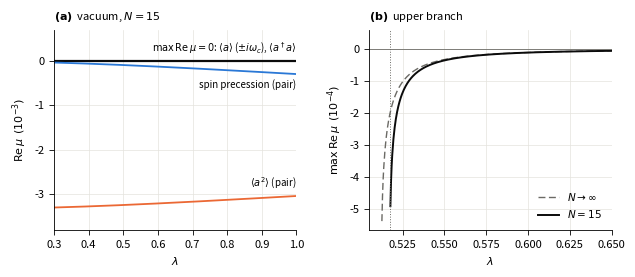

Write the Python code that produced this figure.
"""Second-order cumulant expansion of the two-photon Dicke model (kappa_1 = 0), following Shah et al.
with corrected prefactors: analytic steady state, lobe width and numerical linear stability.

Model:  H = wc a^dag a + (wa/2) Jz + (lam/N) Jx (a^dag^2 + a^2),   L = sqrt(k2/N) a^2,   J = sum sigma.
Notation as in the thesis: expectation values of the rescaled operators a/sqrt(N), J/N, i.e.
alpha = <a> = x + i y, a2 = <a^2>, n = <a^dag a>, j = <J> (spin-photon factorised, photon moments closed
with the Gaussian rules eq:3cumulant, eq:4cumulant). Equations of motion (eq:cum_eom_a ... eq:cum_eom_jz):
    d<a>/dt     = -i wc <a> - 2i lam jx <a>* - k2 (2 n <a> + <a^2> <a>* - 2|<a>|^2 <a>)
    d<a^2>/dt   = -2i wc <a^2> - 4i lam jx n - 2 k2 (3 n <a^2> - 2|<a>|^2 <a>^2) - (2i lam jx + k2 <a^2>)/N
    d<a^dag a>/dt = -4 lam jx Im<a^2> - 2 k2 (2 n^2 + |<a^2>|^2 - 2|<a>|^4)
    d jx/dt = -wa jy,   d jy/dt = wa jx - 4 lam jz Re<a^2>,   d jz/dt = 4 lam jy Re<a^2>

Analytic steady state on the superradiant branches, fluctuations n_f = n - |alpha|^2 and xi = <a^2> - alpha^2
(eq:cum_split), alpha = |alpha| e^{i theta0}:
    xi = (n_f + 1/(2N)) eta e^{2 i theta0},  eta = (i wc + 2k2 n_f)/(i wc + 2k2 n)           (eq:cum_xi)
    8 N k2^2 n_f (n^2 - n_f^2 - n_f/(2N)) = wc^2                                               (eq:cum_nf)
    lam^2 = [(wc^2 + 2k2^2 n_f(2n+n_f))^2 + wc^2 k2^2 n^2] (wc n + sqrt(wc^2 n^2 + wa^2))
            / (8 wc n (wc^2 + 4 k2^2 n_f^2))                                                   (eq:cum_lambda)
    jz = -wa jx^2/(2 wc n)                                                                     (eq:cum_ss_jz)
The script checks that this solves the equations of motion, then builds the Jacobian at the vacuum and
at both superradiant branches. It plots the real parts of the eigenvalues for the vacuum and the upper
branch; the lower branch is only checked to be unstable (one eigenvalue with positive real part).

Outputs:  fig_cum_stability.pdf/.png  ((a) vacuum, (b) upper branch),
          cumulant_curves.csv  (analytic n and lobe width sigma_n/N vs lambda, e.g. for Fig. mf_vs_qt).
Run:      python cumulant_tpdm.py            (a few seconds)
          python cumulant_tpdm.py --check    (also checks the equations of motion against the exact
                                              Lindbladian, see check_eom())
"""
import sys
import numpy as np
import matplotlib.pyplot as plt
from scipy.optimize import brentq, minimize_scalar

# ----------------------------------------------------------------------------- settings
WA, WC, K2 = 1.0, 1.0, 0.05      # omega_a, omega_c, kappa_2
N = 15                           # number of spins (np.inf for the thermodynamic limit)
LAM_VAC = (0.3, 1.0)             # lambda range of panel (a), vacuum
LAM_SR = (0.505, 0.65)           # lambda range of panel (b), upper branch
NPTS = 400

INK, SOFT, GRID = "#0b0b0b", "#6b6a65", "#e4e3dd"
C1, C2 = "#2a78d6", "#eb6834"    # blue, orange


# ----------------------------------------------------------------------------- equations of motion
def rhs(v, lam, N=N):
    """Cumulant equations of motion in v = (x, y, Re<a^2>, Im<a^2>, n, jx, jy), alpha = <a> = x + i y;
    jz = -sqrt(1 - jx^2 - jy^2) eliminated as in the mean field Jacobian."""
    x, y, a2r, a2i, n, jx, jy = v
    jz = -np.sqrt(max(1.0 - jx**2 - jy**2, 0.0))
    alpha, a2 = x + 1j * y, a2r + 1j * a2i
    inv = 0.0 if np.isinf(N) else 1.0 / N
    d_alpha = (-1j * WC * alpha - 2j * lam * jx * np.conj(alpha)
               - K2 * (2 * n * alpha + a2 * np.conj(alpha) - 2 * abs(alpha)**2 * alpha))
    d_a2 = (-2j * WC * a2 - 4j * lam * jx * n - 2 * K2 * (3 * n * a2 - 2 * abs(alpha)**2 * alpha**2)
            - inv * (2j * lam * jx + K2 * a2))
    d_n = -4 * lam * jx * a2.imag - 2 * K2 * (2 * n**2 + abs(a2)**2 - 2 * abs(alpha)**4)
    return np.array([d_alpha.real, d_alpha.imag, d_a2.real, d_a2.imag, d_n,
                     -WA * jy, WA * jx - 4 * lam * jz * a2.real])


def jacobian(v, lam, N=N, h=1e-7):
    """Central-difference Jacobian of rhs at v."""
    v = np.asarray(v, float)
    return np.array([(rhs(v + h * e, lam, N) - rhs(v - h * e, lam, N)) / (2 * h) for e in np.eye(7)]).T


# ----------------------------------------------------------------------------- analytic steady state
def nf_of_n(n, N=N):
    """Fluctuation photon number n_f (intensive) from eq:cum_nf; smallest positive root below n, nan if none."""
    if np.isinf(N):
        return 0.0
    r = np.roots([8 * N * K2**2, 4 * K2**2, -8 * N * K2**2 * n**2, WC**2])
    r = np.sort(r[(abs(r.imag) < 1e-10) & (r.real > 0)].real)
    r = r[r < n]
    return r[0] if r.size else np.nan


def lam_of_n(n, N=N):
    """Coupling at which the branch has photon number n, eq:cum_lambda."""
    nf = nf_of_n(n, N)
    P = WC**2 + 2 * K2**2 * nf * (2 * n + nf)
    W = P**2 + WC**2 * K2**2 * n**2
    K = WC**2 + 4 * K2**2 * nf**2
    return np.sqrt(W * (WC * n + np.sqrt(WC**2 * n**2 + WA**2)) / (8 * WC * n * K))


def steady_state(n, N=N):
    """Full steady state (lam, n_f, v, eta) on the branch with photon number n (lobe with jx < 0)."""
    nf, lam = nf_of_n(n, N), lam_of_n(n, N)
    inv = 0.0 if np.isinf(N) else 1.0 / N
    P = WC**2 + 2 * K2**2 * nf * (2 * n + nf)
    K = WC**2 + 4 * K2**2 * nf**2
    jx = -np.sqrt((P**2 + WC**2 * K2**2 * n**2) / (4 * lam**2 * K))                  # eq:cum_ss_jx
    eta = (1j * WC + 2 * K2 * nf) / (1j * WC + 2 * K2 * n)                            # eq:cum_xi
    u = -2j * lam * jx / (1j * WC + K2 * (n + nf) + K2 * (nf + inv / 2) * eta)       # u = e^{2 i theta0}
    alpha = np.sqrt(n - nf) * np.exp(0.5j * np.angle(u))
    xi = (nf + inv / 2) * eta * u                                                     # eq:cum_xi
    a2 = alpha**2 + xi
    return lam, nf, np.array([alpha.real, alpha.imag, a2.real, a2.imag, n, jx, 0.0]), eta


def n_min(N=N):
    """Photon number at the fold, where lam(n) is minimal: lambda_c(N) = lam_of_n(n_min)."""
    lo = 2.06 if not np.isinf(N) else 0.5
    return minimize_scalar(lambda n: lam_of_n(n, N), bounds=(lo, 10), method="bounded",
                           options={"xatol": 1e-10}).x


def branch(lam, which, N=N):
    """Photon number of the upper or lower branch at coupling lam (nan if it does not exist)."""
    nc = n_min(N)
    if lam <= lam_of_n(nc, N):
        return np.nan
    f = lambda n: lam_of_n(n, N) - lam
    if which == "upper":
        return brentq(f, nc, 500)
    lo = 1e-4 if np.isinf(N) else 2.0
    while np.isnan(lam_of_n(lo, N)):            # finite N: eq:cum_nf needs a root n_f < n
        lo += 1e-4
    return brentq(f, lo, nc) if f(lo) > 0 else np.nan


def lobe_width(n, N=N):
    """sigma_n / N of the Gaussian lobe: eq:cum_var (exact for the Gaussian) and eq:cum_width (leading order)."""
    _, nf, v, eta = steady_state(n, N)
    alpha, a2 = v[0] + 1j * v[1], v[2] + 1j * v[3]
    xi = a2 - alpha**2
    var = (abs(alpha)**2 * (2 * nf + 1 / N) + 2 * (np.conj(alpha)**2 * xi).real
           + nf * (nf + 1 / N) + abs(xi)**2)                                          # eq:cum_var / N^2
    lead = n / N * (1 + WC**2 / (2 * K2**2 * n**2))                                   # eq:cum_width / N^2
    return np.sqrt(var), np.sqrt(lead)


def n_mf(lam):
    """Mean-field upper branch, eq. (4.22)."""
    s = 4 * lam**2
    disc = (s - WC**2)**2 - (WA * K2)**2
    if s <= WC**2 or disc < 0:
        return np.nan
    return np.sqrt(WC**2 * (2 * s * (s - WC**2) - WA**2 * K2**2 + 2 * s * np.sqrt(disc))
                   / (K2**2 * (4 * s * WC**2 + WA**2 * K2**2)))


# ----------------------------------------------------------------------------- check of the EoM
def check_eom(Nspin=3, M=30, lam=0.61, wa=0.7, wc=1.3, k2=0.37, seed=1):
    """d<O>/dt = Tr[O L(rho)] for a random state vs the analytic right-hand sides (before closure),
    ours and the prefactors printed in Shah et al. (their Eqs. 29, 31-33)."""
    rng = np.random.default_rng(seed)
    a1 = np.diag(np.sqrt(np.arange(1, M)), 1)
    s = Nspin / 2
    mm = np.arange(s, -s - 1, -1)
    Sp = np.zeros((Nspin + 1, Nspin + 1))
    for i, mi in enumerate(mm[1:], start=1):
        Sp[i - 1, i] = np.sqrt(s * (s + 1) - mi * (mi + 1))
    Ip, Is = np.eye(M), np.eye(Nspin + 1)
    a = np.kron(a1, Is)
    ad = a.conj().T
    Jx, Jy, Jz = (np.kron(Ip, J) for J in (Sp + Sp.T, -1j * (Sp - Sp.T), np.diag(2 * mm)))
    H = wc * ad @ a + wa / 2 * Jz + lam / Nspin * Jx @ (ad @ ad + a @ a)
    L = np.sqrt(k2 / Nspin) * a @ a
    d = M * (Nspin + 1)
    keep = np.kron((np.arange(M) <= 8).astype(float), np.ones(Nspin + 1)).astype(bool)
    X = rng.normal(size=(d, 4)) + 1j * rng.normal(size=(d, 4))
    X[~keep] = 0
    rho = X @ X.conj().T
    rho /= np.trace(rho)
    Lrho = -1j * (H @ rho - rho @ H) + L @ rho @ L.conj().T - 0.5 * (L.conj().T @ L @ rho + rho @ L.conj().T @ L)
    ev = lambda O: np.trace(O @ rho)
    n = ad @ a
    a2, ad2 = a @ a, ad @ ad
    ours = {"a": -1j * wc * ev(a) - 2j * lam / Nspin * ev(Jx @ ad) - k2 / Nspin * ev(ad @ a2),
            "a^2": (-2j * wc * ev(a2) - 4j * lam / Nspin * ev(Jx @ n) - 2j * lam / Nspin * ev(Jx)
                    - k2 / Nspin * (ev(a2) + 2 * ev(ad @ a2 @ a))),
            "a^dag a": 2j * lam / Nspin * ev(Jx @ (a2 - ad2)) - 2 * k2 / Nspin * ev(ad2 @ a2),
            "Jx": -wa * ev(Jy), "Jy": wa * ev(Jx) - 2 * lam / Nspin * ev(Jz @ (a2 + ad2)),
            "Jz": 2 * lam / Nspin * ev(Jy @ (a2 + ad2))}
    shah = {"a^2": -2j * wc * ev(a2) - 4j * lam / Nspin * ev(Jx @ n) - 2 * k2 / Nspin * (ev(a2) + 2 * ev(ad @ a2 @ a)),
            "a^dag a": 2j * lam / Nspin * ev(Jx @ (a2 - ad2)) - k2 / Nspin * ev(ad2 @ a2),
            "Jx": -2 * wa * ev(Jy), "Jy": 2 * wa * ev(Jx) - 2 * lam / Nspin * ev(Jz @ (a2 + ad2))}
    ops = {"a": a, "a^2": a2, "a^dag a": n, "Jx": Jx, "Jy": Jy, "Jz": Jz}
    print("check of the equations of motion against Tr[O L(rho)]:")
    for k, O in ops.items():
        ex = np.trace(O @ Lrho)
        line = f"  d<{k}>/dt: ours off by {abs(ours[k] - ex):.1e}"
        if k in shah:
            line += f",  Shah et al. off by {abs(shah[k] - ex):.1e}"
        print(line)


# ----------------------------------------------------------------------------- run
if __name__ == "__main__":
    if "--check" in sys.argv:
        check_eom()

    nc = n_min(N)
    lam_c = lam_of_n(nc, N)
    lam_c_mf = 0.5 * np.sqrt(WC**2 + WA * K2)
    n_c_mf = np.sqrt(WA * WC**2 / (K2 * (2 * WC**2 + WA * K2)))
    lam_c_1st = np.sqrt(lam_c_mf**2 + WC * (WC * n_c_mf + np.sqrt(WC**2 * n_c_mf**2 + WA**2)) / (8 * N * n_c_mf**2))
    print(f"lambda_c: mean field {lam_c_mf:.4f};  cumulant N={N}: {lam_c:.4f} (n = {nc:.3f}), "
          f"first order in 1/N: {lam_c_1st:.4f}")

    # the analytic solution solves the equations of motion
    res = max(np.abs(rhs(steady_state(n)[2], lam_of_n(n))).max() for n in np.linspace(nc, 20, 25))
    print(f"max residual of the analytic steady state in the EoM: {res:.1e}")

    lam = 0.535
    n = branch(lam, "upper")
    _, nf, v, eta = steady_state(n)
    sq = (N * nf + 0.5) * (1 - abs(eta))
    print(f"lambda = {lam}: n = {n:.4f} (mean field {n_mf(lam):.4f}), N n_f = {N * nf:.3f} fluctuation photons, "
          f"sigma_n/N = {lobe_width(n)[0]:.3f} (coherent {np.sqrt(n / N):.3f}), "
          f"smallest quadrature variance {sq:.3f} (vacuum 0.5)")

    # ---------------------------------------------------- analytic curves for Fig. mf_vs_qt
    lams = np.linspace(lam_c + 1e-6, LAM_SR[1], 300)
    rows = []
    for l in lams:
        nu = branch(l, "upper")
        rows.append((l, nu, lobe_width(nu)[0], n_mf(l)))
    np.savetxt("cumulant_curves.csv", np.array(rows), delimiter=",", fmt="%.6f",
               header=f"lambda, n_cumulant(N={N}), sigma_n/N cumulant(N={N}), n_meanfield")
    print("saved cumulant_curves.csv")

    plt.rcParams.update({"font.size": 8, "axes.linewidth": 0.6, "xtick.major.width": 0.6,
                         "ytick.major.width": 0.6, "legend.frameon": False})

    def style(ax, xlabel=r"$\lambda$"):
        ax.grid(True, color=GRID, lw=0.5)
        ax.set_axisbelow(True)
        ax.set_xlabel(xlabel)
        for side in ("top", "right"):
            ax.spines[side].set_visible(False)

    # ---------------------------------------------------- vacuum spectrum
    lv = np.linspace(*LAM_VAC, NPTS)
    vac = np.zeros(7)
    spec = np.array([np.sort_complex(np.linalg.eigvals(jacobian(vac, l))) for l in lv])
    assert np.all(spec.real < 1e-9), "vacuum linearly unstable in the plotted range"
    sub = np.ix_([2, 3, 5, 6], [2, 3, 5, 6])                         # <a^2> and spin block
    blk = np.array([np.linalg.eigvals(jacobian(vac, l)[sub]) for l in lv])
    sq_re = np.array([b[np.argmax(abs(b.imag))].real for b in blk])  # pair at |Im| ~ 2 wc: <a^2>
    sp_re = np.array([b[np.argmin(abs(b.imag))].real for b in blk])  # pair at |Im| ~ wa: spin

    # ---------------------------------------------------- superradiant branches
    def max_re(l, which, NN):
        nb = branch(l, which, NN)
        if np.isnan(nb):
            return np.nan
        _, _, vs, _ = steady_state(nb, NN)
        return np.linalg.eigvals(jacobian(vs, l, NN)).real.max()

    ls = np.linspace(*LAM_SR, NPTS)
    up = {NN: np.array([max_re(l, "upper", NN) for l in ls]) for NN in (N, np.inf)}
    lo = {NN: np.array([max_re(l, "lower", NN) for l in ls]) for NN in (N, np.inf)}   # checked, not plotted
    assert np.nanmax(up[N]) < 0 and np.nanmax(up[np.inf]) < 0, "upper branch unstable somewhere"
    assert np.nanmin(lo[N]) > 0 and np.nanmin(lo[np.inf]) > 0, "lower branch stable somewhere"

    # ---------------------------------------------------- figure: (a) vacuum, (b) upper branch
    fig, (ax_a, ax_b) = plt.subplots(1, 2, figsize=(6.3, 2.7), gridspec_kw={"wspace": 0.3})
    fig.subplots_adjust(left=0.08, right=0.965, bottom=0.16, top=0.9)
    ax_a.plot(lv, 1e3 * spec.real.max(axis=1), color=INK, lw=1.6)
    ax_a.plot(lv, 1e3 * sp_re, color=C1, lw=1.3)
    ax_a.plot(lv, 1e3 * sq_re, color=C2, lw=1.3)
    ax_a.text(lv[-1], 0.12, r"$\max\,\mathrm{Re}\,\mu=0$: $\langle a\rangle$ ($\pm i\omega_c$), $\langle a^\dagger a\rangle$",
              ha="right", va="bottom", fontsize=7)
    ax_a.text(lv[-1], 1e3 * sp_re[-1] - 0.12, "spin precession (pair)", ha="right", va="top", fontsize=7)
    ax_a.text(lv[-1], 1e3 * sq_re[-1] + 0.12, r"$\langle a^2\rangle$ (pair)", ha="right", va="bottom", fontsize=7)
    ax_a.set_ylim(1e3 * sq_re.min() - 0.5, 0.7)
    ax_a.set_xlim(*LAM_VAC)
    ax_a.set_ylabel(r"$\mathrm{Re}\,\mu$  $(10^{-3})$")
    ax_b.plot(ls, 1e4 * up[np.inf], color=SOFT, lw=1.0, ls=(0, (5, 2.5)), label=r"$N\to\infty$")
    ax_b.plot(ls, 1e4 * up[N], color=INK, lw=1.4, label=rf"$N={N}$")
    ax_b.axhline(0, color=SOFT, lw=0.6)
    ax_b.axvline(lam_c, color=SOFT, lw=0.7, ls=":")
    ax_b.set_ylabel(r"$\max\,\mathrm{Re}\,\mu$  $(10^{-4})$")
    ax_b.set_ylim(np.nanmin(1e4 * up[N]) * 1.15, 0.6)
    ax_b.set_xlim(*LAM_SR)
    ax_b.legend(loc="lower right", fontsize=7.5)
    for ax, lab in ((ax_a, r"$\mathbf{(a)}$  vacuum, $N=%d$" % N), (ax_b, r"$\mathbf{(b)}$  upper branch")):
        ax.text(0.0, 1.03, lab, transform=ax.transAxes, va="bottom", ha="left")
        style(ax)
    fig.savefig("fig_cum_stability.pdf")
    fig.savefig("fig_cum_stability.png", dpi=300)
    i = np.nanargmax(np.where(np.isnan(lo[N]), -np.inf, ls))
    print(f"N={N}: lower branch unstable wherever it exists, up to lambda = {ls[i]:.4f}; "
          f"upper branch max Re mu between {np.nanmin(up[N]):.1e} and {np.nanmax(up[N]):.1e}")
    print("saved fig_cum_stability.pdf/.png")
